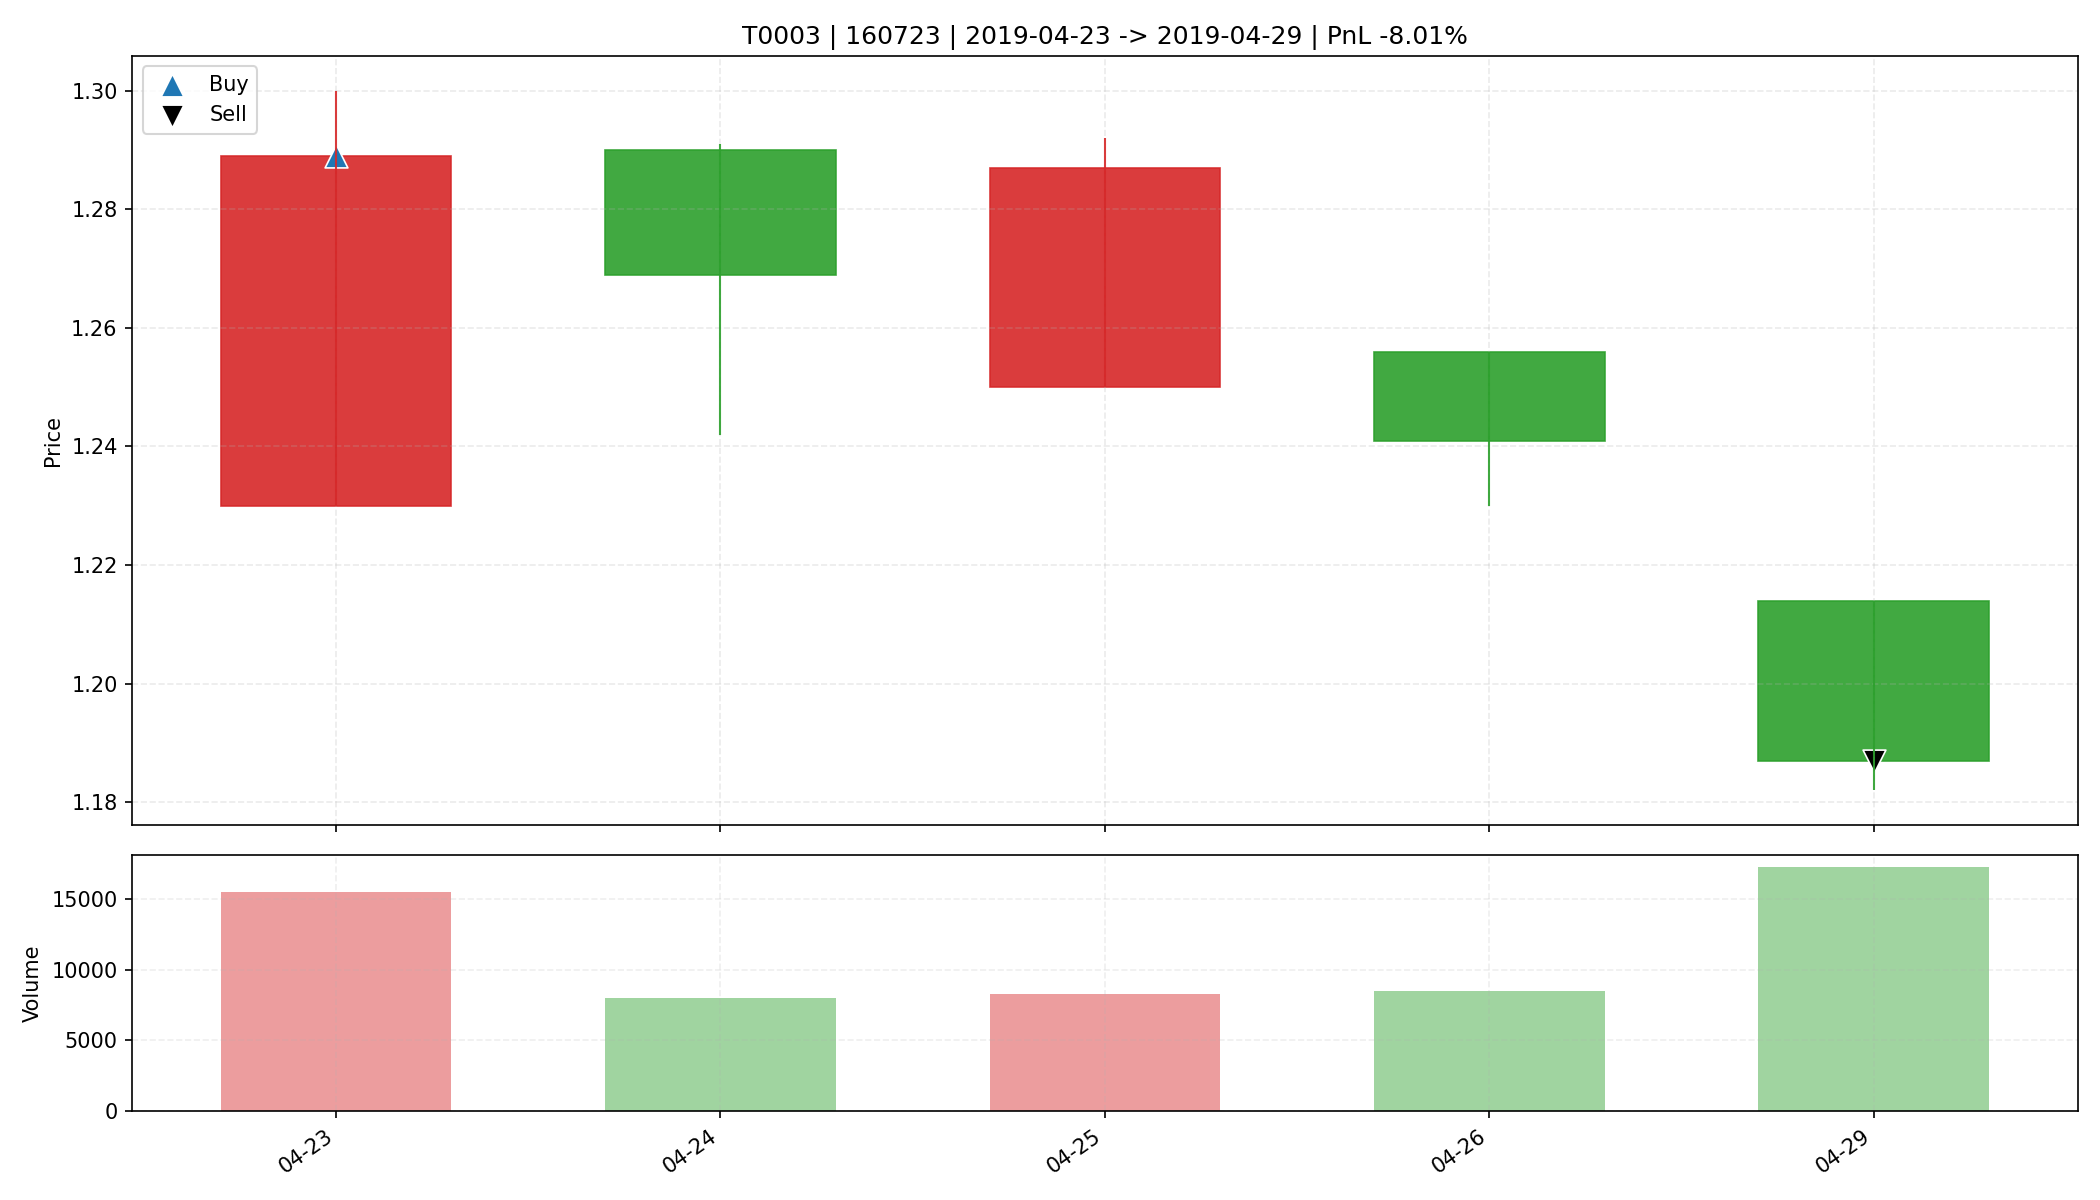

Data behind this chart, as committed beside it:
date, open, high, low, close, amount, volume, trade_id, code, buy_date, sell_date, buy_price, sell_price, matched_shares, buy_reason, sell_reason, sell_profit_pct, sell_hold_days, is_buy_day, is_sell_day, holding_day_index
2019-04-23, 1.23, 1.3, 1.23, 1.289, 1958673, 15518, T0003, 160723, 2019-04-23, 2019-04-29, 1.289, 1.187, 25500, 前10日振幅3.7%, 阳线涨幅4.8%, 突破均线, 温和放量2.7倍, MA…, 收盘跌破防守线(1.230), -8.005, 4.0, True, False, 0
2019-04-24, 1.29, 1.291, 1.242, 1.269, 1016860, 8031, T0003, 160723, 2019-04-23, 2019-04-29, 1.289, 1.187, 25500, 前10日振幅3.7%, 阳线涨幅4.8%, 突破均线, 温和放量2.7倍, MA…, 收盘跌破防守线(1.230), -8.005, 4.0, False, False, 1
2019-04-25, 1.25, 1.292, 1.25, 1.287, 1048003, 8248, T0003, 160723, 2019-04-23, 2019-04-29, 1.289, 1.187, 25500, 前10日振幅3.7%, 阳线涨幅4.8%, 突破均线, 温和放量2.7倍, MA…, 收盘跌破防守线(1.230), -8.005, 4.0, False, False, 2
2019-04-26, 1.256, 1.256, 1.23, 1.241, 1048087, 8473, T0003, 160723, 2019-04-23, 2019-04-29, 1.289, 1.187, 25500, 前10日振幅3.7%, 阳线涨幅4.8%, 突破均线, 温和放量2.7倍, MA…, 收盘跌破防守线(1.230), -8.005, 4.0, False, False, 3
2019-04-29, 1.214, 1.214, 1.182, 1.187, 2054016, 17241, T0003, 160723, 2019-04-23, 2019-04-29, 1.289, 1.187, 25500, 前10日振幅3.7%, 阳线涨幅4.8%, 突破均线, 温和放量2.7倍, MA…, 收盘跌破防守线(1.230), -8.005, 4.0, False, True, 4
